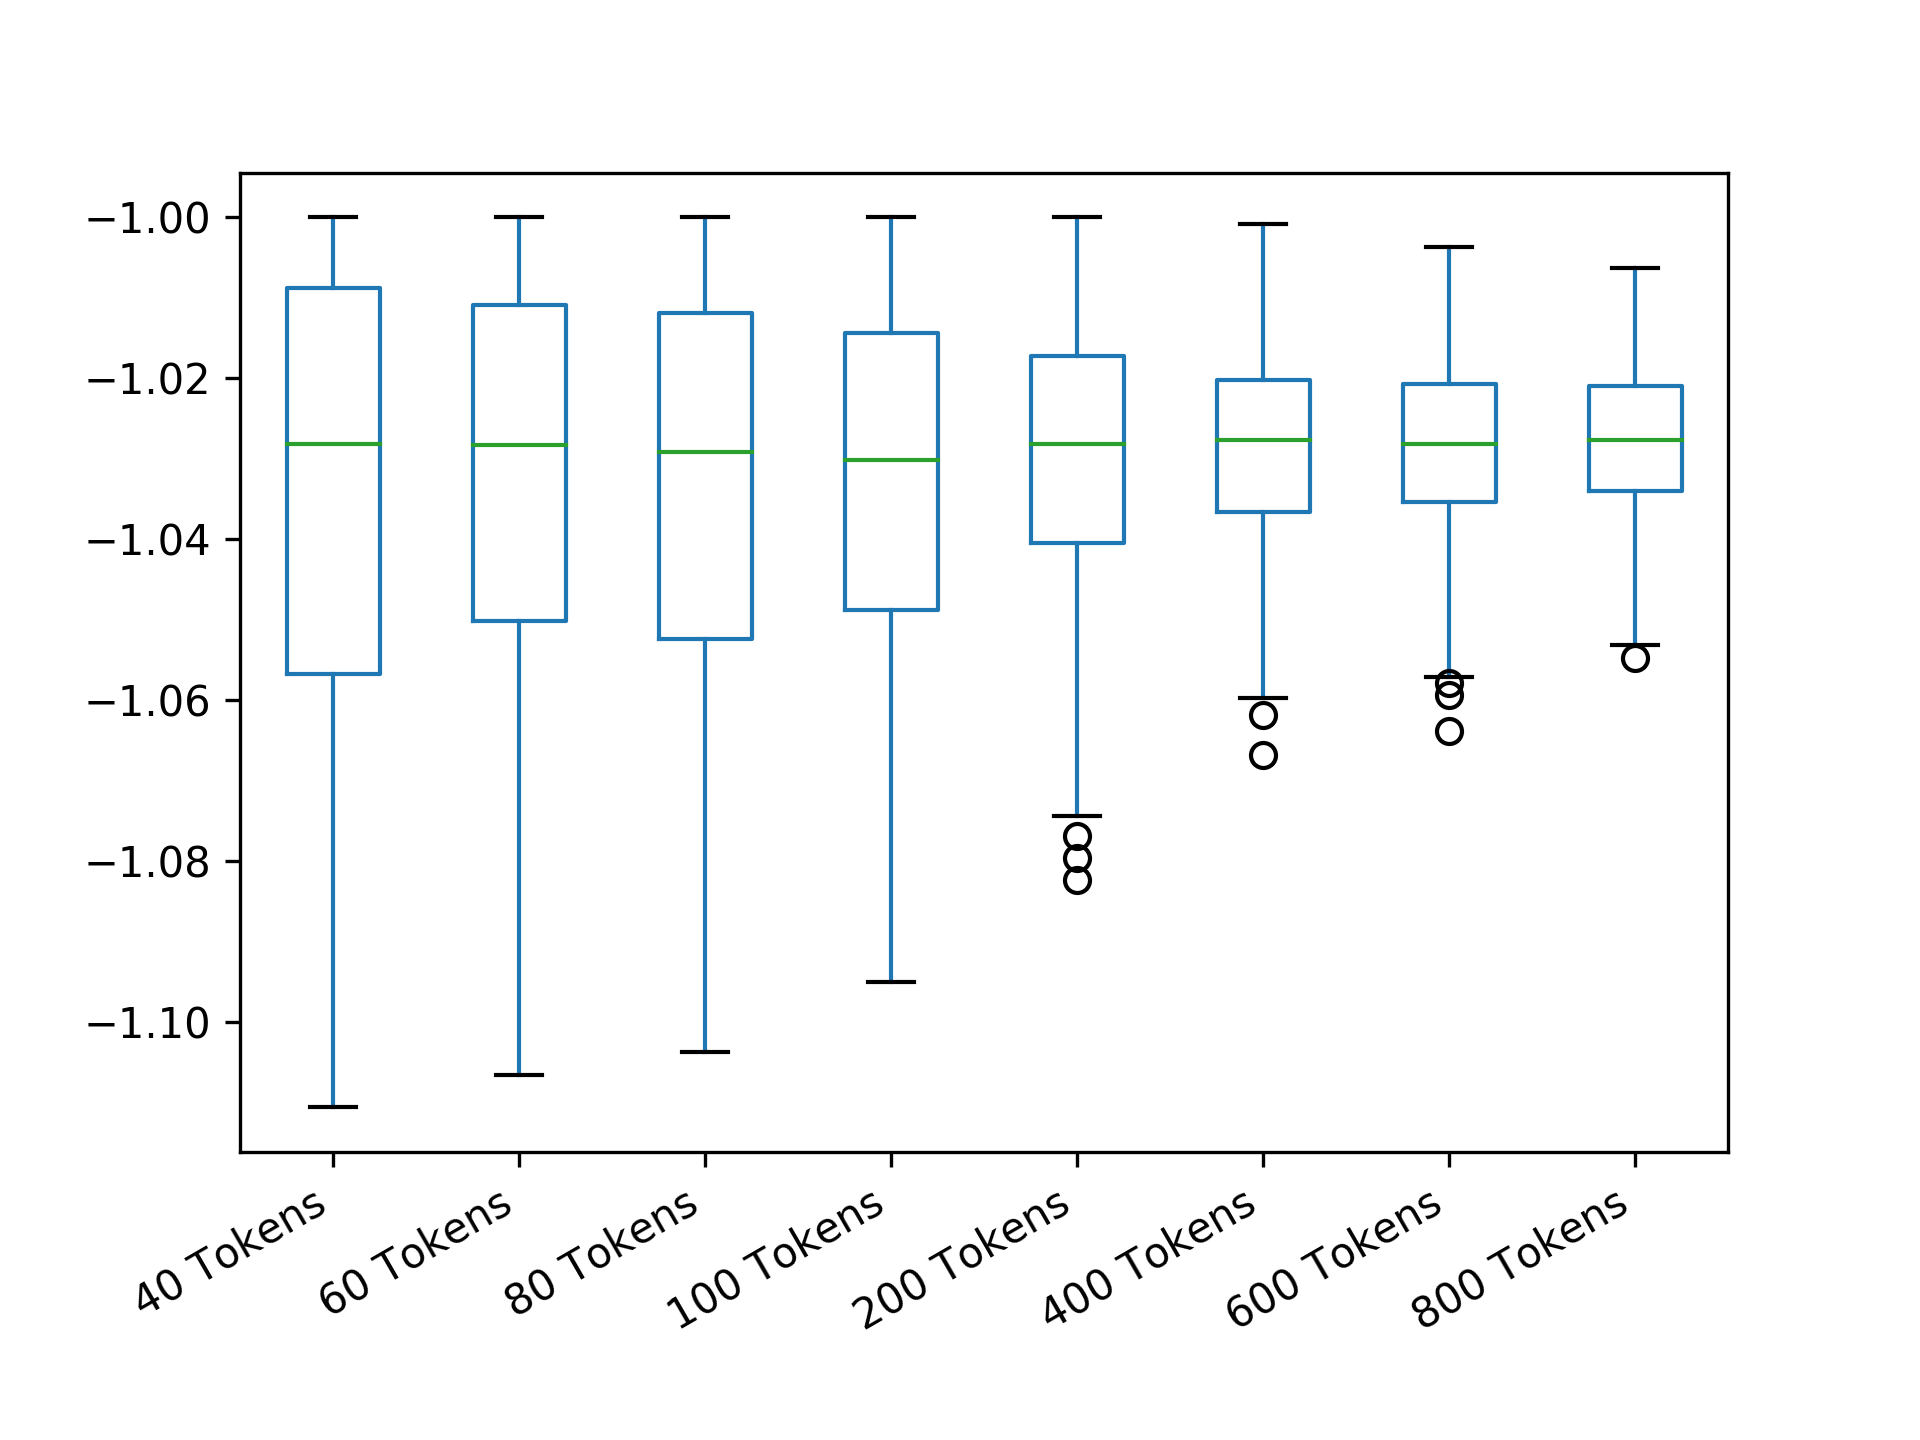

Values plotted in this chart, from the file beside it:
40 Tokens; 60 Tokens; 80 Tokens; 100 Tokens; 200 Tokens; 400 Tokens; 600 Tokens; 800 Tokens
-1.009; -1.038; -1.002; -1.027; -1.042; -1.013; -1.022; -1.034
-1.045; -1.065; -1.017; -1.018; -1.029; -1.014; -1.035; -1.023
-1.031; -1.006; -1.074; -1.033; -1.021; -1.045; -1.029; -1.046
-1.031; -1.03; -1.007; -1.027; -1.007; -1.032; -1.025; -1.033
-1.002; -1.007; -1.004; -1.004; -1.035; -1.051; -1.022; -1.038
-1.041; -1.02; -1.061; -1.017; -1.04; -1.039; -1.032; -1.038
-1.028; -1.052; -1.038; -1.027; -1.02; -1.035; -1.033; -1.031
-1.053; -1.069; -1.001; -1.031; -1.032; -1.036; -1.035; -1.023
-1.02; -1.013; -1.056; -1.033; -1.026; -1.016; -1.013; -1.043
-1.009; -1.032; -1.007; -1.043; -1.03; -1.014; -1.024; -1.033
-1.015; -1.009; -1.009; -1; -1.037; -1.024; -1.013; -1.037
-1.102; -1.052; -1.044; -1.061; -1.01; -1.028; -1.04; -1.026
-1.027; -1.064; -1.001; -1.027; -1.006; -1.042; -1.02; -1.037
-1.056; -1.016; -1.028; -1.031; -1.043; -1.031; -1.04; -1.012
-1.001; -1; -1.055; -1.062; -1.004; -1.022; -1.013; -1.028
-1.005; -1.007; -1.022; -1.006; -1.03; -1.033; -1.017; -1.03
-1.02; -1.077; -1.032; -1; -1.04; -1.033; -1.043; -1.006
-1.089; -1.092; -1.013; -1.049; -1.056; -1.022; -1.005; -1.033
-1.013; -1.024; -1.03; -1.013; -1.06; -1.045; -1.064; -1.018
-1.039; -1.054; -1.046; -1.006; -1.035; -1.032; -1.024; -1.022
-1.02; -1.05; -1.031; -1.047; -1.041; -1.037; -1.026; -1.028
-1.06; -1.016; -1.051; -1.001; -1.059; -1.031; -1.02; -1.039
-1.045; -1.074; -1.032; -1.058; -1.015; -1.028; -1.038; -1.03
-1.002; -1.048; -1.066; -1.003; -1.008; -1.036; -1.026; -1.025
-1.002; -1.038; -1.001; -1.02; -1.031; -1.018; -1.04; -1.011
-1.045; -1.001; -1.001; -1.032; -1.022; -1.045; -1.031; -1.036
-1.073; -1.009; -1.017; -1.037; -1.04; -1.018; -1.017; -1.032
-1.073; -1.044; -1.061; -1.042; -1.006; -1.031; -1.051; -1.03
-1.009; -1.006; -1.049; -1.024; -1.045; -1.033; -1.017; -1.024
-1.109; -1.058; -1.063; -1.01; -1.037; -1.052; -1.024; -1.022
-1.005; -1.002; -1.022; -1.032; -1.04; -1.038; -1.035; -1.022
-1.053; -1.073; -1.066; -1.049; -1.033; -1.031; -1.032; -1.029
-1.009; -1.042; -1.051; -1.02; -1.014; -1.014; -1.048; -1.03
-1.005; -1.009; -1.021; -1.067; -1.034; -1.027; -1.034; -1.02
-1.027; -1; -1.029; -1.021; -1.028; -1.026; -1.026; -1.029
-1.091; -1.016; -1.011; -1.031; -1.016; -1.03; -1.016; -1.04
-1.044; -1.088; -1.056; -1.037; -1.008; -1.013; -1.034; -1.015
-1.06; -1.068; -1.096; -1.013; -1.038; -1.032; -1.043; -1.033
-1.028; -1.009; -1.084; -1.052; -1.052; -1.041; -1.035; -1.014
-1.009; -1.006; -1.023; -1.004; -1.034; -1.031; -1.043; -1.018
-1.063; -1.012; -1.012; -1.03; -1.03; -1.044; -1.049; -1.025
-1.048; -1.079; -1.009; -1.005; -1.04; -1.02; -1.027; -1.019
-1.028; -1.003; -1.017; -1.032; -1.01; -1.026; -1.044; -1.015
-1.015; -1.03; -1.06; -1.017; -1.046; -1.025; -1.021; -1.034
-1.002; -1.009; -1.03; -1.043; -1.05; -1.013; -1.028; -1.019
-1.044; -1.079; -1.024; -1.041; -1.036; -1.049; -1.028; -1.025
-1.001; -1.004; -1.023; -1.092; -1.003; -1.041; -1.052; -1.029
-1.028; -1.103; -1.037; -1.068; -1.044; -1.009; -1.039; -1.028
-1.048; -1; -1.007; -1.032; -1.051; -1.044; -1.026; -1.024
-1.001; -1.006; -1.029; -1.056; -1.057; -1.03; -1.02; -1.02
-1.002; -1.002; -1.011; -1.002; -1.022; -1.015; -1.007; -1.029
-1.071; -1.064; -1.026; -1.02; -1.015; -1.019; -1.015; -1.026
-1.033; -1.09; -1.023; -1.004; -1.043; -1.049; -1.029; -1.029
-1.051; -1.048; -1.036; -1.045; -1.037; -1.022; -1.039; -1.016
-1.077; -1.034; -1.038; -1.031; -1.021; -1.037; -1.04; -1.029
-1.002; -1.039; -1.045; -1.075; -1.014; -1.017; -1.032; -1.024
-1.002; -1.036; -1.04; -1.056; -1.007; -1.022; -1.035; -1.03
-1.096; -1.028; -1.005; -1.029; -1.034; -1.022; -1.02; -1.03
-1.033; -1.001; -1.069; -1.002; -1.029; -1.037; -1.025; -1.03
-1.095; -1.009; -1.007; -1.019; -1.054; -1.017; -1.019; -1.026
... 440 more rows
